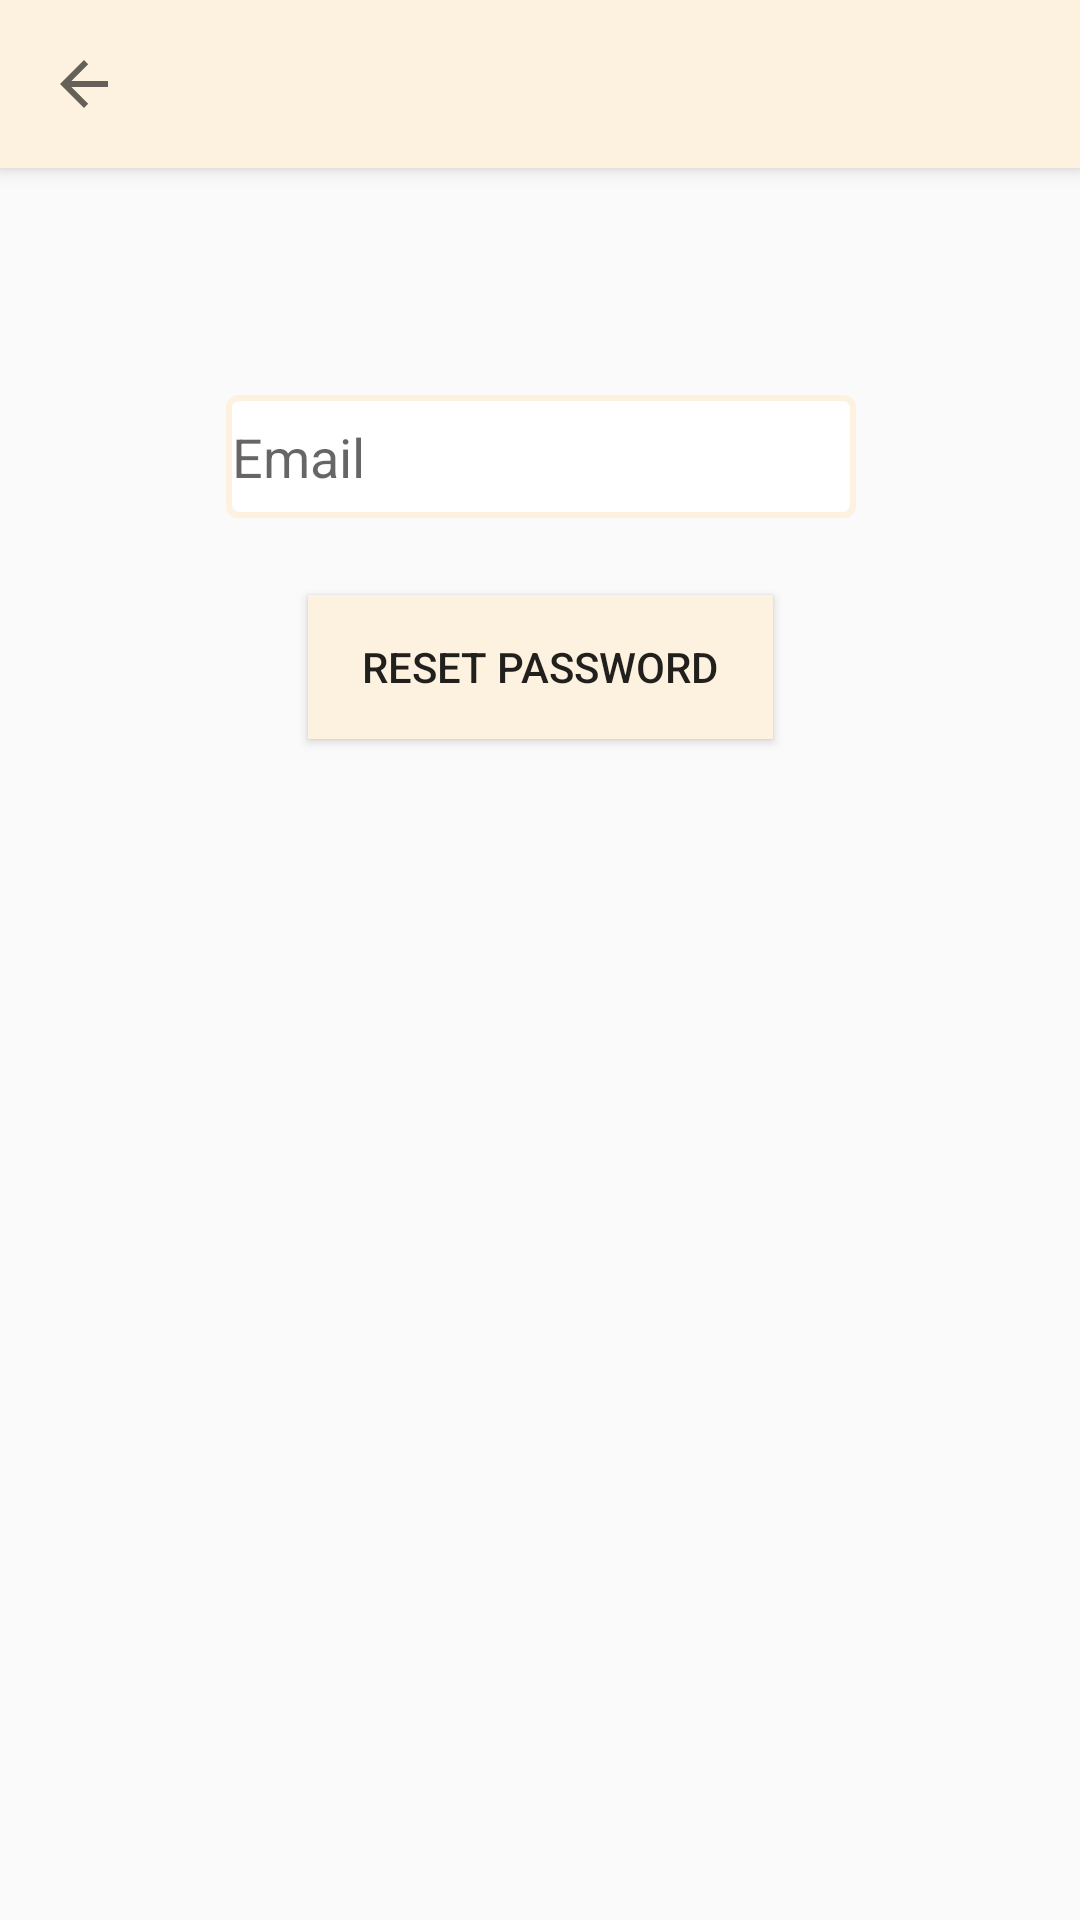

Android layout source for this screen:
<!-- AndroidManifest.xml: application theme AppTheme -->
<!-- res/layout/activity_password.xml -->
<?xml version="1.0" encoding="utf-8"?>
<android.support.design.widget.CoordinatorLayout xmlns:android="http://schemas.android.com/apk/res/android"
    xmlns:app="http://schemas.android.com/apk/res-auto"
    xmlns:tools="http://schemas.android.com/tools"
    android:layout_width="match_parent"
    android:layout_height="match_parent"
    tools:context="com.example.android.myfyp.PasswordActivity">

    <android.support.design.widget.AppBarLayout
        android:id="@+id/app_bar_layout"
        android:layout_width="match_parent"
        android:layout_height="wrap_content"
        android:fitsSystemWindows="true">
        

        <android.support.v7.widget.Toolbar
            android:id="@+id/toolbarMain"
            android:layout_width="match_parent"
            android:layout_height="?android:attr/actionBarSize"
            app:navigationIcon="?android:attr/homeAsUpIndicator" />

    </android.support.design.widget.AppBarLayout>

    <android.support.constraint.ConstraintLayout
        android:layout_width="match_parent"
        android:layout_height="match_parent"
        android:layout_marginTop="60dp">

        <EditText
            android:id="@+id/etPasswordEmail"
            android:layout_width="wrap_content"
            android:layout_height="41dp"
            android:layout_marginBottom="8dp"
            android:layout_marginEnd="8dp"
            android:layout_marginStart="8dp"
            android:layout_marginTop="8dp"
            android:background="@drawable/bordertext"
            android:ems="10"
            android:hint="Email"
            android:inputType="textEmailAddress"
            app:layout_constraintBottom_toBottomOf="parent"
            app:layout_constraintEnd_toEndOf="parent"
            app:layout_constraintHorizontal_bias="0.503"
            app:layout_constraintStart_toStartOf="parent"
            app:layout_constraintTop_toTopOf="parent"
            app:layout_constraintVertical_bias="0.122" />

        <Button
            android:id="@+id/btnPasswordReset"
            android:layout_width="155dp"
            android:layout_height="wrap_content"
            android:layout_marginBottom="8dp"
            android:layout_marginEnd="8dp"
            android:layout_marginStart="8dp"
            android:layout_marginTop="8dp"
            android:background="@drawable/buttonstyle"
            android:text="Reset Password"
            app:layout_constraintBottom_toBottomOf="parent"
            app:layout_constraintEnd_toEndOf="parent"
            app:layout_constraintStart_toStartOf="parent"
            app:layout_constraintTop_toBottomOf="@+id/etPasswordEmail"
            app:layout_constraintVertical_bias="0.044" />
    </android.support.constraint.ConstraintLayout>
</android.support.design.widget.CoordinatorLayout>
<!-- resources referenced by this layout -->
<resources>
  <!-- drawable bordertext (drawable) -->
  <?xml version="1.0" encoding="utf-8"?>
  <layer-list xmlns:android="http://schemas.android.com/apk/res/android"
      android:shape="rectangle" >
  
      <item>
          <shape>
              
              <stroke
                  android:width="2dp"
                  android:color="@color/lightorange" />
  
              
  
              <padding
                  android:left="2dp"
                  android:right="2dp"
                  android:top="2dp"
                  android:bottom="2dp"/>
  
              <corners android:radius="3dp" />
          </shape>
      </item>
  
      
  
      <item>
          <shape>
              <solid android:color="#fff" />
              <corners android:radius="3dp" />
          </shape>
      </item>
  </layer-list>
  <!-- drawable buttonstyle (drawable) -->
  <?xml version="1.0" encoding="utf-8"?>
  <shape xmlns:android="http://schemas.android.com/apk/res/android">
      
      <solid android:color="@color/lightorange"/>
  </shape>
  <style name="AppTheme" parent="Theme.AppCompat.Light.NoActionBar">
          
          <item name="colorPrimary">@color/lightorange</item>
          <item name="colorPrimaryDark">@color/lightorangedark</item>
          <item name="colorAccent">@color/colorAccent</item>
      </style>
  <color name="lightorange">#fdf2df</color>
  <color name="lightorangedark">#ebd6ab</color>
  <color name="colorAccent">#FF4081</color>
</resources>
